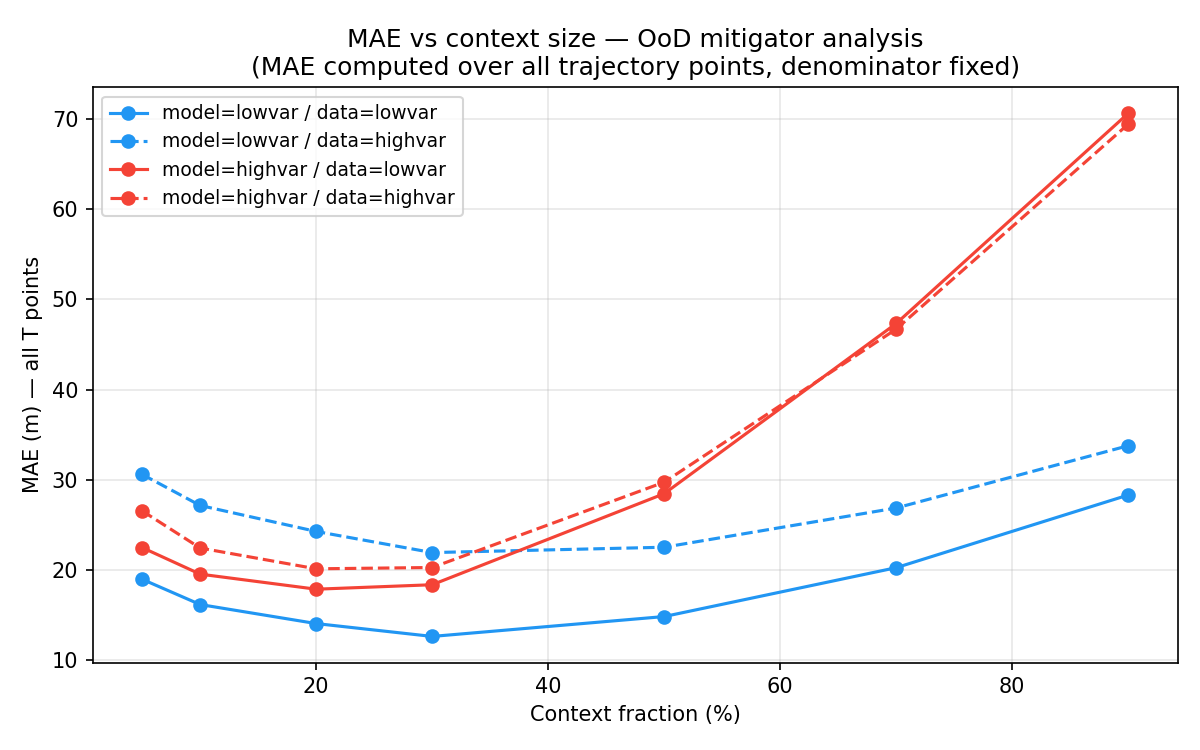

Values plotted in this chart, from the file beside it:
model_domain, data_domain, context_frac, mae
lowvar, lowvar, 0.05, 18.98
lowvar, lowvar, 0.1, 16.19
lowvar, lowvar, 0.2, 14.08
lowvar, lowvar, 0.3, 12.65
lowvar, lowvar, 0.5, 14.86
lowvar, lowvar, 0.7, 20.27
lowvar, lowvar, 0.9, 28.32
lowvar, highvar, 0.05, 30.6
lowvar, highvar, 0.1, 27.16
lowvar, highvar, 0.2, 24.28
lowvar, highvar, 0.3, 21.94
lowvar, highvar, 0.5, 22.54
lowvar, highvar, 0.7, 26.88
lowvar, highvar, 0.9, 33.78
highvar, lowvar, 0.05, 22.49
highvar, lowvar, 0.1, 19.55
highvar, lowvar, 0.2, 17.89
highvar, lowvar, 0.3, 18.38
highvar, lowvar, 0.5, 28.47
highvar, lowvar, 0.7, 47.32
highvar, lowvar, 0.9, 70.6
highvar, highvar, 0.05, 26.56
highvar, highvar, 0.1, 22.45
highvar, highvar, 0.2, 20.14
highvar, highvar, 0.3, 20.29
highvar, highvar, 0.5, 29.74
highvar, highvar, 0.7, 46.7
highvar, highvar, 0.9, 69.4
